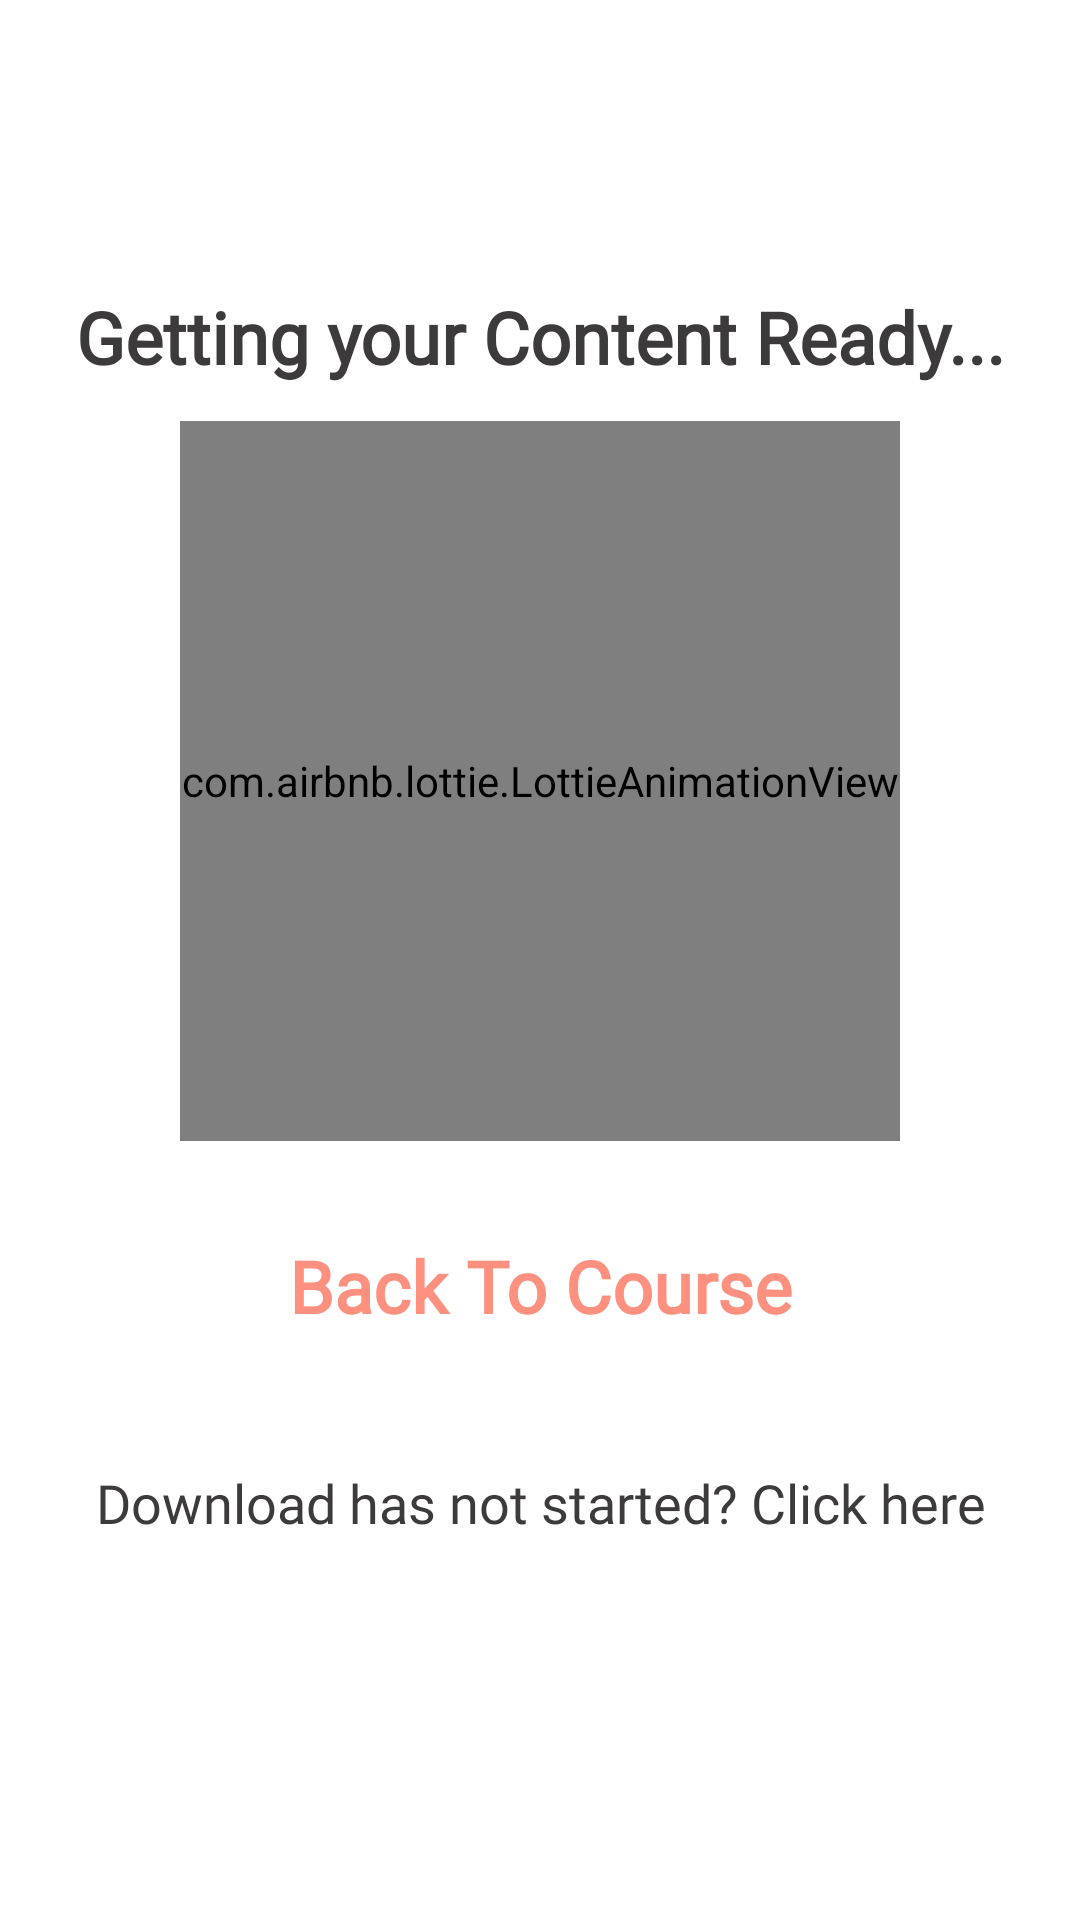

Android layout source for this screen:
<!-- AndroidManifest.xml: application theme Theme.Hackathon -->
<!-- res/layout/activity_download_popup.xml -->
<?xml version="1.0" encoding="utf-8"?>
<androidx.constraintlayout.widget.ConstraintLayout xmlns:android="http://schemas.android.com/apk/res/android"
    xmlns:app="http://schemas.android.com/apk/res-auto"
    xmlns:tools="http://schemas.android.com/tools"
    android:layout_width="match_parent"
    android:layout_height="match_parent"
    tools:context=".Activity.DownloadPopupActivity">

    <TextView
        android:id="@+id/t1"
        android:layout_width="wrap_content"
        android:layout_height="wrap_content"
        app:layout_constraintTop_toTopOf="parent"
        app:layout_constraintLeft_toLeftOf="parent"
        app:layout_constraintRight_toRightOf="parent"
        android:text="Getting your Content Ready..."
        android:textAlignment="center"
        android:textColor="@color/dark_grey_primary"
        android:textSize="24sp"
        android:textStyle="bold"
        android:layout_marginTop="96dp"
        android:fontFamily="@font/noto_sans"
        />

    <com.airbnb.lottie.LottieAnimationView
        android:id="@+id/anim"
        android:layout_width="240dp"
        android:layout_height="240dp"
        app:layout_constraintTop_toBottomOf="@id/t1"
        app:layout_constraintLeft_toLeftOf="parent"
        app:layout_constraintRight_toRightOf="parent"
        app:lottie_loop="true"
        app:lottie_autoPlay="true"
        app:lottie_rawRes="@raw/downloaded"
        android:layout_marginTop="12dp"
        />

    <TextView
        android:id="@+id/complete_download"
        android:fontFamily="@font/noto_sans"
        android:layout_width="wrap_content"
        android:layout_height="wrap_content"
        app:layout_constraintTop_toBottomOf="@id/anim"
        app:layout_constraintLeft_toLeftOf="parent"
        app:layout_constraintRight_toRightOf="parent"
        android:text="Back To Course"
        android:textAlignment="center"
        android:textColor="@color/primary"
        android:textSize="24sp"
        android:textStyle="bold"
        android:layout_marginTop="32dp"
        android:clickable="true"
        android:focusable="true"
        android:foreground="?selectableItemBackground"

        />

    <TextView
        android:id="@+id/error_download"
        android:layout_width="wrap_content"
        android:layout_height="wrap_content"
        app:layout_constraintTop_toBottomOf="@id/complete_download"
        app:layout_constraintLeft_toLeftOf="parent"
        app:layout_constraintRight_toRightOf="parent"
        android:text="Download has not started? Click here"
        android:textAlignment="center"
        android:fontFamily="@font/noto_sans"
        android:textColor="@color/dark_grey_primary"
        android:textSize="18sp"
        android:textStyle="normal"
        android:layout_marginTop="44dp"
        android:clickable="true"
        android:focusable="true"
        android:foreground="?selectableItemBackground"

        />



</androidx.constraintlayout.widget.ConstraintLayout>
<!-- resources referenced by this layout -->
<resources>
  <color name="dark_grey_primary">#3C3A3A</color>
  <color name="primary">#fd907e</color>
  <style name="Theme.Hackathon" parent="Theme.MaterialComponents.DayNight.NoActionBar">
          
          <item name="colorPrimary">@color/primary</item>
          <item name="colorPrimaryVariant">#FBCDC6</item>
          <item name="colorOnPrimary">@color/white</item>
          <item name="android:forceDarkAllowed" tools:targetApi="q">false</item>
  
          
          <item name="android:statusBarColor" tools:targetApi="l">@color/black</item>
          
      </style>
  <color name="white">#FFFFFFFF</color>
  <color name="black">#FF000000</color>
</resources>
